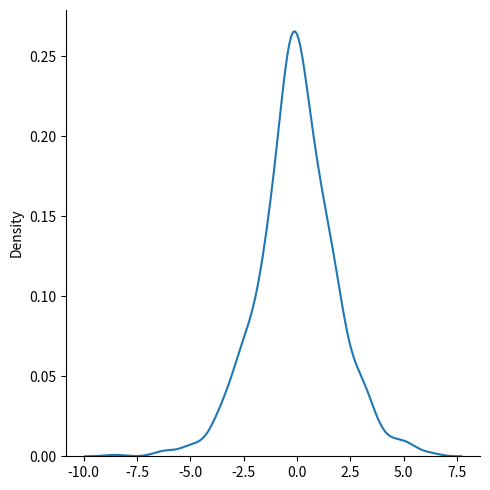

Write Python code to recreate this figure.
from numpy import random
import matplotlib.pyplot as plt
import seaborn as sns
# sns.displot(random.uniform(size = 1000), kind = "kde")
# plt.show()


sns.displot(random.logistic(size = 1000), kind = "kde")
plt.show()